Run: headless pygame with SDL's dummy video driver; simulated clock (each Clock.tick advances the game by its frame time, no real sleeping); random seed 0; keys injected as events and as key.get_pressed() state; mouse plan: one left click at the window centre at the start of phase 2, then a move to the lower-right quarter at the start of phase 3.
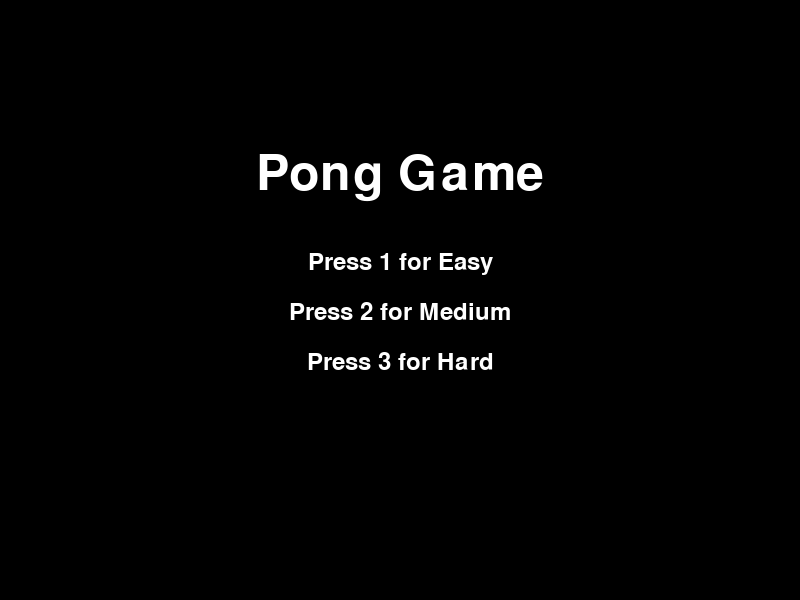
Frame 1 of 4 · flips 1–60 · no input
Frame 2 of 4 · flips 61–180 · clicked the window centre · tapped SPACE, RETURN · held RIGHT (→), D · screen unchanged from frame 1, image omitted
Frame 3 of 4 · flips 181–300 · moved the mouse to the lower-right quarter · held DOWN (↓), S · screen unchanged from frame 2, image omitted
Frame 4 of 4 · flips 301–420 · held LEFT (←), A, UP (↑), W · screen unchanged from frame 3, image omitted

The pygame program that drew these frames:

import pygame
import sys

# Initialize Pygame
pygame.init()

# Screen dimensions
WIDTH, HEIGHT = 800, 600
screen = pygame.display.set_mode((WIDTH, HEIGHT))
pygame.display.set_caption("Pong Game")

# Colors
WHITE = (255, 255, 255)
BLACK = (0, 0, 0)

# Paddle dimensions
PADDLE_WIDTH, PADDLE_HEIGHT = 20, 100
user_paddle = pygame.Rect(50, (HEIGHT // 2) - (PADDLE_HEIGHT // 2), PADDLE_WIDTH, PADDLE_HEIGHT)
computer_paddle = pygame.Rect(WIDTH - 70, (HEIGHT // 2) - (PADDLE_HEIGHT // 2), PADDLE_WIDTH, PADDLE_HEIGHT)

# Ball properties
BALL_RADIUS = 10
ball_x, ball_y = WIDTH // 2, HEIGHT // 2
ball_speed_x, ball_speed_y = 5, 5

# Difficulty levels
difficulty = "Medium"  # Default difficulty

# Frame rate control
clock = pygame.time.Clock()
FPS = 60

# Scoring
user_score = 0
computer_score = 0
WINNING_SCORE = 5

# Font for score display and difficulty selection screen
font = pygame.font.Font(None, 74)
small_font = pygame.font.Font(None, 36)

# Function to display scores and win message
def display_scores():
    user_text = font.render(f"{user_score}", True, WHITE)
    computer_text = font.render(f"{computer_score}", True, WHITE)
    screen.blit(user_text, (WIDTH // 4, 20))
    screen.blit(computer_text, ((WIDTH // 4) * 3, 20))

def display_winner(winner):
    winner_text = font.render(f"{winner} WINS!", True, WHITE)
    screen.blit(winner_text, (WIDTH // 2 - winner_text.get_width() // 2, HEIGHT // 2 - winner_text.get_height() // 2))
    pygame.display.flip()
    pygame.time.delay(3000)

# Function to set computer's paddle speed based on difficulty
def set_computer_speed():
    global COMPUTER_SPEED
    if difficulty == "Easy":
        COMPUTER_SPEED = 2
    elif difficulty == "Medium":
        COMPUTER_SPEED = 4
    elif difficulty == "Hard":
        COMPUTER_SPEED = 6

# Function to display the difficulty selection screen
def display_difficulty_screen():
    screen.fill(BLACK)
    title_text = font.render("Pong Game", True, WHITE)
    screen.blit(title_text, (WIDTH // 2 - title_text.get_width() // 2, HEIGHT // 4))

    easy_text = small_font.render("Press 1 for Easy", True, WHITE)
    medium_text = small_font.render("Press 2 for Medium", True, WHITE)
    hard_text = small_font.render("Press 3 for Hard", True, WHITE)

    screen.blit(easy_text, (WIDTH // 2 - easy_text.get_width() // 2, HEIGHT // 2 - 50))
    screen.blit(medium_text, (WIDTH // 2 - medium_text.get_width() // 2, HEIGHT // 2))
    screen.blit(hard_text, (WIDTH // 2 - hard_text.get_width() // 2, HEIGHT // 2 + 50))

    pygame.display.flip()

# Game loop
def game_loop():
    global user_score, computer_score, ball_x, ball_y, ball_speed_x, ball_speed_y

    # Main game loop
    running = True
    while running:
        # Handle events
        for event in pygame.event.get():
            if event.type == pygame.QUIT:
                pygame.quit()
                sys.exit()

        # User paddle follows mouse
        _, mouse_y = pygame.mouse.get_pos()
        user_paddle.y = max(0, min(HEIGHT - PADDLE_HEIGHT, mouse_y - (PADDLE_HEIGHT // 2)))

        # Computer paddle follows ball (slower or faster based on difficulty)
        if computer_paddle.centery < ball_y:
            computer_paddle.y += COMPUTER_SPEED
        elif computer_paddle.centery > ball_y:
            computer_paddle.y -= COMPUTER_SPEED

        # Prevent computer paddle from going off-screen
        computer_paddle.y = max(0, min(HEIGHT - PADDLE_HEIGHT, computer_paddle.y))

        # Move the ball
        ball_x += ball_speed_x
        ball_y += ball_speed_y

        # Ball bounces off top and bottom walls
        if ball_y - BALL_RADIUS <= 0 or ball_y + BALL_RADIUS >= HEIGHT:
            ball_speed_y *= -1

        # Ball bounces off paddles
        if user_paddle.colliderect((ball_x - BALL_RADIUS, ball_y, BALL_RADIUS * 2, BALL_RADIUS * 2)) and ball_speed_x < 0:
            ball_speed_x *= -1
        elif computer_paddle.colliderect((ball_x + BALL_RADIUS, ball_y, BALL_RADIUS * 2, BALL_RADIUS * 2)) and ball_speed_x > 0:
            ball_speed_x *= -1

        # Check for scoring
        if ball_x < 0:
            computer_score += 1
            ball_x, ball_y = WIDTH // 2, HEIGHT // 2
            ball_speed_x *= -1
        elif ball_x > WIDTH:
            user_score += 1
            ball_x, ball_y = WIDTH // 2, HEIGHT // 2
            ball_speed_x *= -1

        # Check for a winner
        if user_score == WINNING_SCORE:
            display_winner("User")
            user_score, computer_score = 0, 0
            ball_x, ball_y = WIDTH // 2, HEIGHT // 2
        elif computer_score == WINNING_SCORE:
            display_winner("Computer")
            user_score, computer_score = 0, 0
            ball_x, ball_y = WIDTH // 2, HEIGHT // 2

        # Redraw screen
        screen.fill(BLACK)
        pygame.draw.rect(screen, WHITE, user_paddle)
        pygame.draw.rect(screen, WHITE, computer_paddle)
        pygame.draw.circle(screen, WHITE, (ball_x, ball_y), BALL_RADIUS)
        display_scores()
        pygame.display.flip()

        # Control frame rate
        clock.tick(FPS)

# Difficulty selection screen loop
def difficulty_selection_loop():
    global difficulty
    selecting_difficulty = True
    while selecting_difficulty:
        display_difficulty_screen()

        # Handle difficulty selection
        for event in pygame.event.get():
            if event.type == pygame.QUIT:
                pygame.quit()
                sys.exit()
            if event.type == pygame.KEYDOWN:
                if event.key == pygame.K_1:  # Easy
                    difficulty = "Easy"
                    selecting_difficulty = False
                elif event.key == pygame.K_2:  # Medium
                    difficulty = "Medium"
                    selecting_difficulty = False
                elif event.key == pygame.K_3:  # Hard
                    difficulty = "Hard"
                    selecting_difficulty = False

    # Start the game loop after difficulty selection
    set_computer_speed()
    game_loop()

# Start the game by showing the difficulty screen
difficulty_selection_loop()
